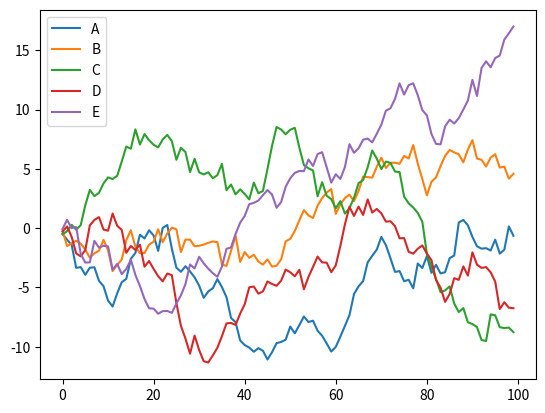
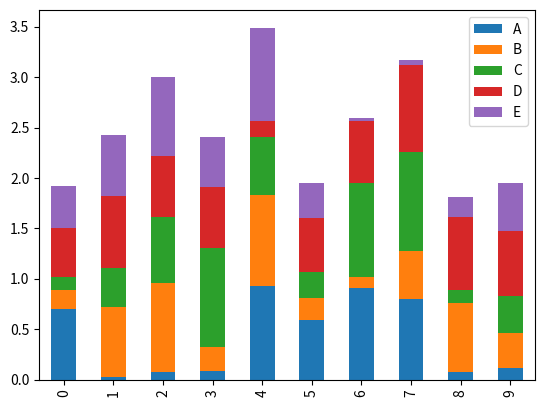
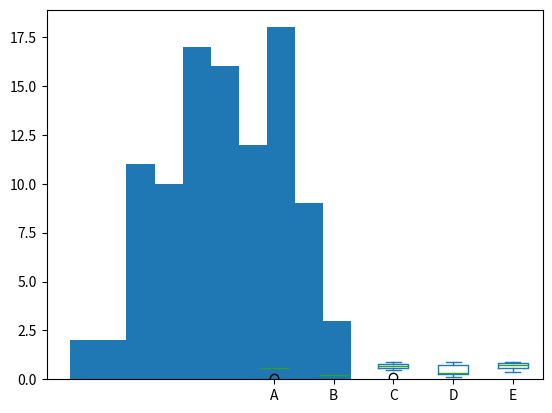

Write the Python code that produced these figures, in order.
import pandas as pd
import matplotlib.pyplot as plt
import numpy as np

# График
df = pd.DataFrame(np.random.randn(100, 5), columns=list('ABCDE'))
df = df.cumsum() # Return cumulative sum over a DataFrame or Series axis
df.plot()
plt.show()

# Диаграмма (bar)
df = pd.DataFrame(np.random.rand(10, 5), columns=list('ABCDE'))
df.plot.bar(stacked=True)
plt.show()

# Диаграмма (box)
df = pd.DataFrame(np.random.rand(7, 5), columns=list('ABCDE'))
df.plot.box()
plt.show()

# Гистограмма
data = pd.Series(np.random.normal(size=100))
data.hist(grid=False)
plt.show()